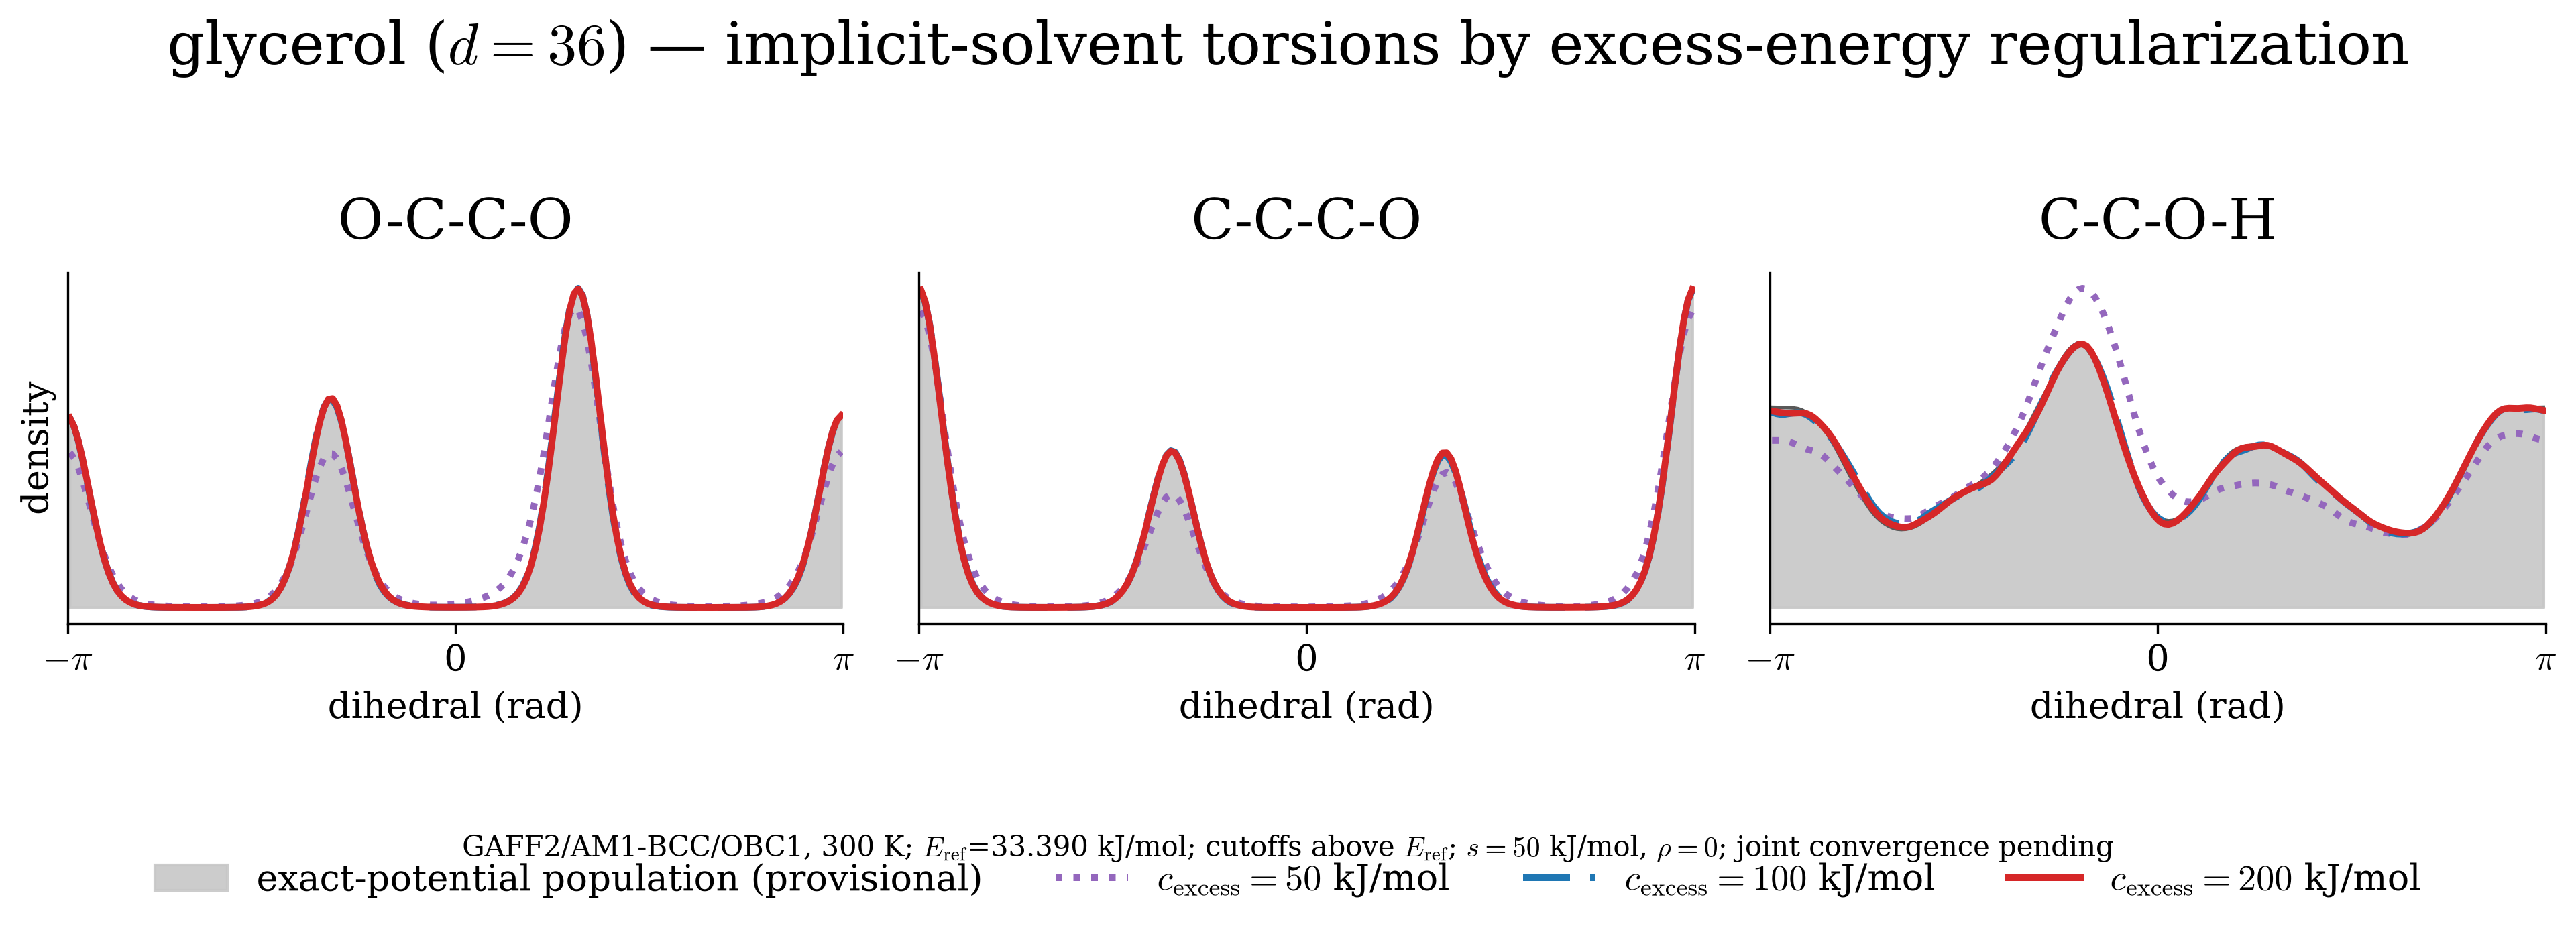

Source code (Python):
#!/usr/bin/env python
"""Sample and plot glycerol torsions across molecular energy cutoffs.

This is a sampler-only target diagnostic, not Boltzmann-generator training.
It uses potential-space SMC with exact mixed-domain MALA, saves every endpoint
population to HDF5, and plots only from those saved samples.

Run from the X-regularization repository root:

    source ~/.envs/jflows/bin/activate
    PYTHONPATH=/mnt/projects/jflows:/mnt/projects/jflows_md \
        python Molecular_BG/glycerol_36d/dihedrals.py sample

Replot without any sampling or molecular-energy evaluation:

    source ~/.envs/jflows/bin/activate
    PYTHONPATH=/mnt/projects/jflows:/mnt/projects/jflows_md \
        python Molecular_BG/glycerol_36d/dihedrals.py replot

Add Cartesian geometry and joint-mode diagnostics to an existing HDF5 file
without changing its samples:

    source ~/.envs/jflows/bin/activate
    PYTHONPATH=/mnt/projects/jflows:/mnt/projects/jflows_md \
        python Molecular_BG/glycerol_36d/dihedrals.py audit
"""

from __future__ import annotations

import argparse
from datetime import datetime, timezone
import hashlib
import json
import math
import os
from pathlib import Path
import time


os.environ.setdefault("XLA_PYTHON_CLIENT_PREALLOCATE", "false")

HERE = Path(__file__).resolve().parent
EXPLORATORY_DATA_DEFAULT = HERE / "dihedrals_samples.h5"
NEXT_DATA_DEFAULT = HERE / "dihedrals_samples_full.h5"
FIGURE_DEFAULT = HERE / "dihedrals.png"

import equinox as eqx  # noqa: E402
import h5py  # noqa: E402
import jax  # noqa: E402
import jax.numpy as jnp  # noqa: E402
import matplotlib.pyplot as plt  # noqa: E402
import numpy as np  # noqa: E402
from scipy.ndimage import gaussian_filter1d  # noqa: E402

from jflows.potential import linear_combination  # noqa: E402
from jflows.utils import linear_weights_from_log, resample  # noqa: E402
from jflows_md import (  # noqa: E402
    Molecular_Bundle,
    Molecular_Potential,
    mixed_mala,
    package_source_sha256,
)

import parameters as P  # noqa: E402


TORSIONS = (
    ((0, 1, 2, 3), "O-C-C-O"),
    ((1, 2, 4, 5), "C-C-C-O"),
    ((1, 2, 3, 10), "C-C-O-H"),
)
DIAGNOSTIC_VOLUME_ATOMS = (2, 1, 3, 4)


def log(message: str) -> None:
    print(f"[{time.strftime('%H:%M:%S')}] {message}", flush=True)


def cap_label(cut: float | None) -> str:
    if cut is None:
        return "exact"
    return f"cap_{cut:g}".replace(".", "p")


def bridge(source, target, coefficient: float):
    if coefficient <= 0.0:
        return source
    if coefficient >= 1.0:
        return target
    return linear_combination(
        [source, target], [1.0 - coefficient, coefficient]
    )


@eqx.filter_jit
def _energy_difference_chunk(source, target, samples):
    return target(samples) - source(samples)


@eqx.filter_jit
def _physical_diagnostics_chunk(target: Molecular_Potential, samples):
    positions, log_jacobian = target.coordinates.to_cartesian(samples)
    physical_energy = target.forcefield(positions)
    angles = []
    for quad, _ in TORSIONS:
        p0, p1, p2, p3 = (positions[:, atom] for atom in quad)
        b1 = p1 - p0
        b2 = p2 - p1
        b3 = p3 - p2
        n1 = jnp.cross(b1, b2)
        n2 = jnp.cross(b2, b3)
        b2_unit = b2 / jnp.linalg.norm(b2, axis=-1, keepdims=True)
        sine = jnp.sum(jnp.cross(n1, n2) * b2_unit, axis=-1)
        cosine = jnp.sum(n1 * n2, axis=-1)
        angles.append(jnp.arctan2(sine, cosine))
    return physical_energy, log_jacobian, jnp.stack(angles, axis=-1)


@eqx.filter_jit
def _geometry_diagnostics_chunk(
    target: Molecular_Potential, samples, active_exception_idx
):
    positions = target.coordinates.to_cartesian(samples)[0]
    center, first, second, third = DIAGNOSTIC_VOLUME_ATOMS
    center_position = positions[:, center]
    a = positions[:, first] - center_position
    b = positions[:, second] - center_position
    c = positions[:, third] - center_position
    signed_volume = jnp.sum(a * jnp.cross(b, c), axis=-1)

    pair_idx = target.forcefield.pair_idx
    pair_distance = jnp.linalg.norm(
        positions[:, pair_idx[:, 0]] - positions[:, pair_idx[:, 1]], axis=-1
    )
    exception_distance = jnp.linalg.norm(
        positions[:, active_exception_idx[:, 0]]
        - positions[:, active_exception_idx[:, 1]],
        axis=-1,
    )
    bond_idx = target.forcefield.bond_idx
    bond_distance = jnp.linalg.norm(
        positions[:, bond_idx[:, 0]] - positions[:, bond_idx[:, 1]], axis=-1
    )
    return (
        signed_volume,
        jnp.min(pair_distance, axis=-1),
        jnp.min(exception_distance, axis=-1),
        jnp.min(bond_distance, axis=-1),
        jnp.max(bond_distance, axis=-1),
    )


def chunked_energy_difference(source, target, samples, chunk: int) -> np.ndarray:
    pieces = []
    for part in jnp.array_split(samples, chunk, axis=0):
        value = jax.block_until_ready(
            _energy_difference_chunk(source, target, part)
        )
        pieces.append(np.asarray(value))
    return np.concatenate(pieces)


def physical_diagnostics(
    target: Molecular_Potential, samples, chunk: int
) -> tuple[np.ndarray, np.ndarray, np.ndarray]:
    energy_parts, logdet_parts, torsion_parts = [], [], []
    for part in jnp.array_split(samples, chunk, axis=0):
        energy, logdet, torsions = jax.block_until_ready(
            _physical_diagnostics_chunk(target, part)
        )
        energy_parts.append(np.asarray(energy))
        logdet_parts.append(np.asarray(logdet))
        torsion_parts.append(np.asarray(torsions))
    return (
        np.concatenate(energy_parts),
        np.concatenate(logdet_parts),
        np.concatenate(torsion_parts),
    )


def geometry_diagnostics(
    target: Molecular_Potential, samples: np.ndarray, chunk: int
) -> tuple[np.ndarray, np.ndarray, np.ndarray, np.ndarray, np.ndarray]:
    exception_charge = np.asarray(target.forcefield.exception_chargeprod)
    exception_epsilon = np.asarray(target.forcefield.exception_epsilon)
    active = (exception_charge != 0.0) | (exception_epsilon != 0.0)
    active_exception_idx = np.asarray(target.forcefield.exception_idx)[active]
    if active_exception_idx.shape[0] == 0:
        raise RuntimeError("glycerol has no active nonbonded exception pairs")
    active_exception_idx = jnp.asarray(active_exception_idx)
    output = [[], [], [], [], []]
    for part in np.array_split(samples, chunk, axis=0):
        values = jax.block_until_ready(
            _geometry_diagnostics_chunk(
                target, jnp.asarray(part), active_exception_idx
            )
        )
        for pieces, value in zip(output, values, strict=True):
            pieces.append(np.asarray(value))
    return tuple(np.concatenate(pieces) for pieces in output)


def normalized_ess(log_weight: np.ndarray) -> float:
    """Normalized ESS in [0, 1], including limiting infinite weights."""

    value = np.asarray(log_weight)
    if value.ndim != 1 or value.size == 0 or np.isnan(value).any():
        return 0.0
    positive_infinity = np.isposinf(value)
    if positive_infinity.any():
        return float(positive_infinity.sum() / value.size)
    finite = np.isfinite(value)
    if not finite.any():
        return 0.0
    maximum = np.max(value[finite])
    weight = np.zeros_like(value, dtype=np.float64)
    weight[finite] = np.exp(value[finite].astype(np.float64) - maximum)
    denominator = value.size * np.square(weight).sum()
    if not np.isfinite(denominator) or denominator <= 0.0:
        return 0.0
    return float(np.clip(weight.sum() ** 2 / denominator, 0.0, 1.0))


def choose_level(
    delta_energy: np.ndarray,
    current: float,
    tau_ess: float,
    min_step: float,
) -> tuple[float, float, float]:
    """Choose the largest next bridge coefficient meeting the ESS gate."""

    direct_ess = normalized_ess(-(1.0 - current) * delta_energy)
    if direct_ess >= tau_ess:
        return 1.0, direct_ess, direct_ess

    low, high = current, 1.0
    for _ in range(32):
        middle = 0.5 * (low + high)
        ess = normalized_ess(-(middle - current) * delta_energy)
        if ess >= tau_ess:
            low = middle
        else:
            high = middle

    candidate = low
    if candidate - current < min_step:
        candidate = min(1.0, current + min_step)
    level_ess = normalized_ess(-(candidate - current) * delta_energy)
    return candidate, level_ess, direct_ess


def adaptive_transition(
    key,
    samples,
    source,
    target,
    domain,
    *,
    name: str,
    tau_ess: float,
    min_step: float,
    max_levels: int,
    mala_step: float,
    mala_iters: int,
    images: int,
    chunk: int,
) -> tuple[jax.Array, dict[str, np.ndarray | float]]:
    """Advance one endpoint pair by adaptive reweight/resample/mixed MALA."""

    current = 0.0
    coefficients, ess_values, direct_values, acceptances = [], [], [], []
    for level_index in range(max_levels):
        delta_energy = chunked_energy_difference(source, target, samples, chunk)
        next_value, expected_ess, direct_ess = choose_level(
            delta_energy, current, tau_ess, min_step
        )
        if expected_ess + 1e-6 < tau_ess:
            raise RuntimeError(
                f"{name}: minimum bridge step violates the ESS gate "
                f"({expected_ess:.4f} < {tau_ess:.4f})"
            )
        increment = next_value - current
        if not increment > 0.0:
            raise RuntimeError(f"{name}: adaptive bridge made no progress at {current}")

        log_weight = -increment * delta_energy
        weight = jax.block_until_ready(
            linear_weights_from_log(jnp.asarray(log_weight))
        )
        if not bool(jnp.sum(weight) > 0):
            raise RuntimeError(f"{name}: all incremental weights vanished")

        level_key = jax.random.fold_in(key, level_index)
        resample_key, mala_key = jax.random.split(level_key)
        samples = resample(
            resample_key, samples, weight, N=samples.shape[0]
        )
        next_potential = bridge(source, target, next_value)
        samples, acceptance = mixed_mala(
            mala_key,
            samples,
            next_potential,
            domain,
            step=mala_step,
            iters=mala_iters,
            images=images,
            chunk=chunk,
        )
        samples, acceptance = jax.block_until_ready((samples, acceptance))
        measured_ess = normalized_ess(log_weight)
        coefficients.append(next_value)
        ess_values.append(measured_ess)
        direct_values.append(direct_ess)
        acceptances.append(np.asarray(acceptance))
        log(
            f"{name}: level {level_index + 1:02d} t={next_value:.6f} "
            f"ESS={measured_ess:.4f} direct={direct_ess:.4f} "
            f"MALA={float(np.mean(np.asarray(acceptance))):.3f}"
        )
        if abs(measured_ess - expected_ess) > 2e-5:
            raise RuntimeError(
                f"{name}: ESS selection mismatch {expected_ess} != {measured_ess}"
            )
        current = next_value
        if current >= 1.0:
            return samples, {
                "coefficients": np.asarray(coefficients),
                "ess": np.asarray(ess_values),
                "direct_ess": np.asarray(direct_values),
                "mala_acceptance": np.stack(acceptances),
                "initial_direct_ess": float(direct_values[0]),
            }

    raise RuntimeError(
        f"{name}: did not reach its endpoint within {max_levels} levels; "
        f"last coefficient={current:.6f}"
    )


def regularized_energy(
    physical: np.ndarray,
    reference: float,
    cut: float | None,
    scale: float,
    tail_fraction: float,
) -> np.ndarray:
    if cut is None:
        return physical.copy()
    excess = physical - reference
    over = np.maximum(excess - cut, 0.0)
    compressed = (
        cut
        + (1.0 - tail_fraction) * scale * np.log1p(over / scale)
        + tail_fraction * over
    )
    return reference + np.where(excess > cut, compressed, excess)


def create_dataset(group, name: str, value: np.ndarray) -> None:
    array = np.asarray(value)
    first_chunk = min(array.shape[0], 4096) if array.ndim else None
    chunks = None if array.ndim == 0 else (first_chunk, *array.shape[1:])
    group.create_dataset(
        name,
        data=array,
        chunks=chunks,
        compression="gzip" if array.ndim else None,
        compression_opts=4 if array.ndim else None,
        shuffle=bool(array.ndim),
    )


def deformation_specification(
    target: Molecular_Potential,
    reference_energy: float,
    cut: float | None,
    scale: float,
    tail_fraction: float,
) -> tuple[str, str]:
    value = {
        "schema": 1,
        "kind": "exact" if cut is None else "lin_log_excess_energy",
        "base_manifest_sha256": target.manifest_sha256,
        "reference_energy_kj_mol": reference_energy,
        "energy_cut_excess_kj_mol": cut,
        "energy_scale_kj_mol": scale,
        "tail_fraction": tail_fraction,
        "jacobian": "unchanged",
    }
    encoded = json.dumps(value, sort_keys=True, separators=(",", ":"))
    return encoded, hashlib.sha256(encoded.encode()).hexdigest()


def save_endpoint(
    file: h5py.File,
    seed: int,
    label: str,
    samples,
    physical_target: Molecular_Potential,
    endpoint,
    transition: dict[str, np.ndarray | float],
    endpoint_acceptance: np.ndarray,
    *,
    cut: float | None,
    reference_energy: float,
    scale: float,
    tail_fraction: float,
    chunk: int,
) -> None:
    parent = file.require_group(f"seed_{seed}")
    temporary = f"_writing_{label}"
    if temporary in parent:
        del parent[temporary]
    if label in parent:
        raise RuntimeError(f"refusing to overwrite completed HDF5 group seed_{seed}/{label}")
    group = parent.create_group(temporary)

    q = np.asarray(jax.device_get(samples))
    physical, log_jacobian, torsions = physical_diagnostics(
        physical_target, samples, chunk
    )
    deformed = regularized_energy(
        physical, reference_energy, cut, scale, tail_fraction
    )
    reduced = float(np.asarray(physical_target.beta)) * deformed - log_jacobian
    active = np.zeros(physical.shape, dtype=np.uint8)
    if cut is not None:
        active = ((physical - reference_energy) > cut).astype(np.uint8)

    check_count = min(256, q.shape[0])
    expected = np.asarray(
        jax.block_until_ready(endpoint(jnp.asarray(q[:check_count])))
    )
    max_error = float(np.max(np.abs(expected - reduced[:check_count])))
    if not np.isfinite(max_error) or max_error > 5e-4:
        raise RuntimeError(
            f"{label}: saved regularized-energy formula disagrees with endpoint "
            f"potential (max error {max_error:.3e})"
        )

    create_dataset(group, "q", q)
    create_dataset(group, "torsions_rad", torsions)
    create_dataset(group, "physical_energy_kj_mol", physical)
    create_dataset(group, "deformed_energy_kj_mol", deformed)
    create_dataset(group, "target_reduced_energy", reduced)
    create_dataset(group, "log_jacobian", log_jacobian)
    create_dataset(group, "cap_active", active)
    create_dataset(group, "transition_coefficients", transition["coefficients"])
    create_dataset(group, "transition_ess", transition["ess"])
    create_dataset(group, "transition_direct_ess", transition["direct_ess"])
    create_dataset(
        group, "transition_mala_acceptance", transition["mala_acceptance"]
    )
    create_dataset(group, "endpoint_mala_acceptance", endpoint_acceptance)
    group.attrs["cut_kj_mol"] = np.nan if cut is None else cut
    deformation_json, deformation_sha256 = deformation_specification(
        physical_target, reference_energy, cut, scale, tail_fraction
    )
    group.attrs["deformation_spec_json"] = deformation_json
    group.attrs["deformation_spec_sha256"] = deformation_sha256
    group.attrs["cap_active_fraction"] = float(active.mean())
    group.attrs["incoming_direct_ess"] = float(transition["initial_direct_ess"])
    group.attrs["incoming_min_level_ess"] = float(
        np.min(np.asarray(transition["ess"]))
    )
    group.attrs["incoming_levels"] = len(np.asarray(transition["ess"]))
    group.attrs["endpoint_mala_mean"] = float(np.mean(endpoint_acceptance))
    group.attrs["endpoint_formula_max_error"] = max_error
    group.attrs["complete"] = True
    file.flush()
    parent.move(temporary, label)
    file.flush()


def sampling_configuration(
    target: Molecular_Potential,
    *,
    n_samples: int,
    seeds: tuple[int, ...],
    cuts: tuple[float, ...],
    include_exact: bool,
    tau_ess: float,
    min_step: float,
    max_levels: int,
    mala_step: float,
    mala_iters: int,
    endpoint_iters: int,
    chunk: int,
) -> dict[str, object]:
    return {
        "schema": 1,
        "bundle": target.bundle_name,
        "manifest_sha256": target.manifest_sha256,
        "dimension": target.dimension,
        "n_samples": n_samples,
        "seeds": list(seeds),
        "cuts_kj_mol": list(cuts),
        "include_exact": include_exact,
        "scale_kj_mol": P.DIHEDRAL_ENERGY_SCALE,
        "tail_fraction": P.DIHEDRAL_TAIL_FRACTION,
        "tau_ess": tau_ess,
        "min_level_step": min_step,
        "max_levels": max_levels,
        "mala_step": mala_step,
        "mala_iters": mala_iters,
        "endpoint_iters": endpoint_iters,
        "wrapped_images": P.WRAPPED_IMAGES,
        "chunk": chunk,
        "torsions": [
            {"atoms": list(quad), "name": name} for quad, name in TORSIONS
        ],
        "jflows_sha256": package_source_sha256("jflows"),
        "jflows_md_sha256": package_source_sha256("jflows_md"),
    }


def initialize_file(path: Path, config: dict[str, object], overwrite: bool) -> h5py.File:
    path.parent.mkdir(parents=True, exist_ok=True)
    if overwrite and path.exists():
        path.unlink()
    mode = "r+" if path.exists() else "w"
    file = h5py.File(path, mode)
    config_json = json.dumps(config, sort_keys=True, separators=(",", ":"))
    config_sha256 = hashlib.sha256(config_json.encode()).hexdigest()
    script_sha256 = hashlib.sha256(Path(__file__).read_bytes()).hexdigest()
    if mode == "w":
        file.attrs["schema"] = 1
        file.attrs["created_utc"] = datetime.now(timezone.utc).isoformat()
        file.attrs["config_json"] = config_json
        file.attrs["config_sha256"] = config_sha256
        file.attrs["script_sha256"] = script_sha256
        file.flush()
    elif file.attrs.get("config_sha256", "") != config_sha256:
        file.close()
        raise RuntimeError(
            "saved data use a different sampling configuration; choose another "
            "--data path or pass --overwrite"
        )
    elif file.attrs.get("script_sha256", "") != script_sha256:
        saved = file.attrs.get("script_sha256", "unknown")
        file.close()
        raise RuntimeError(
            "saved data were generated by a different sampling script "
            f"({saved} != {script_sha256}); resume is forbidden. Replot or "
            "audit the existing artifact, or choose a new --data path"
        )
    return file


def sample(args: argparse.Namespace) -> None:
    target = Molecular_Potential.from_bundle(P.BUNDLE)
    source = target.source()
    if target.dimension != 36 or (
        target.domain.euclidean_dim,
        target.domain.periodic_dim,
    ) != (25, 11):
        raise ValueError("glycerol diagnostic requires the R^25 x T^11 bundle")

    if args.pilot:
        n_samples = args.n_samples or 2048
        seeds = (P.DIHEDRAL_SEEDS[0],)
        cuts = tuple(P.DIHEDRAL_ENERGY_CUTS[:3])
        include_exact = False
        tau_ess = 0.5
        min_step = 1e-3
        max_levels = 20
        mala_iters = 2
        endpoint_iters = 2
        chunk = min(P.DIHEDRAL_CHUNK, n_samples)
    else:
        n_samples = args.n_samples or P.DIHEDRAL_N_SAMPLES
        seeds = tuple(P.DIHEDRAL_SEEDS)
        cuts = tuple(P.DIHEDRAL_ENERGY_CUTS)
        include_exact = not args.no_exact
        tau_ess = P.DIHEDRAL_TAU_ESS
        min_step = P.DIHEDRAL_MIN_LEVEL_STEP
        max_levels = P.DIHEDRAL_MAX_LEVELS
        mala_iters = P.DIHEDRAL_MALA_ITERS
        endpoint_iters = P.DIHEDRAL_ENDPOINT_ITERS
        chunk = P.DIHEDRAL_CHUNK
    if n_samples < chunk or n_samples % chunk:
        raise ValueError("n_samples must be divisible by the physical chunk count")

    config = sampling_configuration(
        target,
        n_samples=n_samples,
        seeds=seeds,
        cuts=cuts,
        include_exact=include_exact,
        tau_ess=tau_ess,
        min_step=min_step,
        max_levels=max_levels,
        mala_step=P.DIHEDRAL_MALA_STEP,
        mala_iters=mala_iters,
        endpoint_iters=endpoint_iters,
        chunk=chunk,
    )
    path = Path(args.data)
    file = initialize_file(path, config, args.overwrite)
    reference_energy = float(
        np.asarray(target.forcefield(target.reference_positions_nm[None])[0])
    )
    file.attrs["reference_energy_kj_mol"] = reference_energy
    file.attrs["cutoff_convention"] = "excess_cartesian_energy_above_E_ref"
    file.flush()
    endpoints = [
        (
            cap_label(cut),
            cut,
            target.regularized(
                cut,
                energy_scale_kj_mol=P.DIHEDRAL_ENERGY_SCALE,
                tail_fraction=P.DIHEDRAL_TAIL_FRACTION,
            ),
        )
        for cut in cuts
    ]
    if include_exact:
        endpoints.append(("exact", None, target))

    log(
        f"START glycerol torsion diagnostic | backend={jax.default_backend()} "
        f"N={n_samples} seeds={seeds} cuts={cuts} exact={include_exact} "
        f"bundle={target.bundle_name} manifest={target.manifest_sha256}"
    )
    try:
        for seed in seeds:
            seed_group = file.require_group(f"seed_{seed}")
            root_key = jax.random.key(seed)
            samples = source.samples(jax.random.fold_in(root_key, 0), n_samples)
            previous = source
            blocked_by_gap = False
            for endpoint_index, (label, cut, endpoint) in enumerate(endpoints, start=1):
                temporary = f"_writing_{label}"
                if temporary in seed_group:
                    del seed_group[temporary]
                if label in seed_group and bool(seed_group[label].attrs.get("complete", False)):
                    if blocked_by_gap:
                        raise RuntimeError(
                            f"seed {seed}: completed {label} follows a missing endpoint"
                        )
                    log(f"seed {seed}: resume from saved {label}")
                    samples = jnp.asarray(seed_group[label]["q"][:])
                    previous = endpoint
                    continue
                blocked_by_gap = True
                transition_name = f"seed {seed} {cap_label(cuts[endpoint_index - 2]) if endpoint_index > 1 and endpoint_index - 2 < len(cuts) else 'source'}->{label}"
                transition_key = jax.random.fold_in(root_key, endpoint_index)
                samples, transition = adaptive_transition(
                    transition_key,
                    samples,
                    previous,
                    endpoint,
                    target.domain,
                    name=transition_name,
                    tau_ess=tau_ess,
                    min_step=min_step,
                    max_levels=max_levels,
                    mala_step=P.DIHEDRAL_MALA_STEP,
                    mala_iters=mala_iters,
                    images=P.WRAPPED_IMAGES,
                    chunk=chunk,
                )
                refresh_key = jax.random.fold_in(root_key, 100000 + endpoint_index)
                samples, endpoint_acceptance = mixed_mala(
                    refresh_key,
                    samples,
                    endpoint,
                    target.domain,
                    step=P.DIHEDRAL_MALA_STEP,
                    iters=endpoint_iters,
                    images=P.WRAPPED_IMAGES,
                    chunk=chunk,
                )
                samples, endpoint_acceptance = jax.block_until_ready(
                    (samples, endpoint_acceptance)
                )
                log(
                    f"seed {seed} {label}: endpoint MALA="
                    f"{float(np.mean(np.asarray(endpoint_acceptance))):.3f}; saving"
                )
                save_endpoint(
                    file,
                    seed,
                    label,
                    samples,
                    target,
                    endpoint,
                    transition,
                    np.asarray(endpoint_acceptance),
                    cut=cut,
                    reference_energy=reference_energy,
                    scale=P.DIHEDRAL_ENERGY_SCALE,
                    tail_fraction=P.DIHEDRAL_TAIL_FRACTION,
                    chunk=chunk,
                )
                previous = endpoint
                blocked_by_gap = False
    except Exception as exc:
        file.attrs["last_failure_utc"] = datetime.now(timezone.utc).isoformat()
        file.attrs["last_failure"] = f"{type(exc).__name__}: {exc}"
        file.flush()
        raise
    finally:
        file.close()

    plot(Path(args.data), Path(args.figure))
    log(f"DONE data={args.data} figure={args.figure}")


def replace_dataset(group, name: str, value: np.ndarray) -> None:
    if name in group:
        del group[name]
    create_dataset(group, name, value)


def audit(data_path: Path, figure_path: Path) -> None:
    """Augment saved particles with geometry and provenance; run no dynamics."""

    if not data_path.exists():
        raise FileNotFoundError(f"saved diagnostic data do not exist: {data_path}")
    with h5py.File(data_path, "r+") as file:
        config = json.loads(file.attrs["config_json"])
        energy_scale = float(config["scale_kj_mol"])
        tail_fraction = float(config["tail_fraction"])
        bundle = Molecular_Bundle.load(config["bundle"])
        target = Molecular_Potential(bundle)
        if target.manifest_sha256 != config["manifest_sha256"]:
            raise RuntimeError("saved diagnostic manifest does not match the bundle")
        diagnostic_atoms = tuple(bundle.coordinates["diagnostic_chirality_atoms"])
        if diagnostic_atoms != DIAGNOSTIC_VOLUME_ATOMS:
            raise RuntimeError(
                f"unexpected glycerol diagnostic atoms: {diagnostic_atoms}"
            )
        reference_energy = float(
            np.asarray(target.forcefield(target.reference_positions_nm[None])[0])
        )
        file.attrs["reference_energy_kj_mol"] = reference_energy
        file.attrs["cutoff_convention"] = "excess_cartesian_energy_above_E_ref"
        file.attrs["audit_script_sha256"] = hashlib.sha256(
            Path(__file__).read_bytes()
        ).hexdigest()
        file.attrs["audited_utc"] = datetime.now(timezone.utc).isoformat()
        file.attrs["sampling_script_matches_audit_script"] = (
            file.attrs.get("script_sha256", "")
            == file.attrs["audit_script_sha256"]
        )

        labels = [cap_label(value) for value in config["cuts_kj_mol"]]
        if config["include_exact"]:
            labels.append("exact")
        chunk = int(config["chunk"])
        for seed in config["seeds"]:
            for label in labels:
                group = file[f"seed_{seed}/{label}"]
                q = group["q"][:]
                (
                    volume,
                    minimum_pair,
                    minimum_exception,
                    minimum_bond,
                    maximum_bond,
                ) = geometry_diagnostics(target, q, chunk)
                replace_dataset(group, "diagnostic_signed_volume_nm3", volume)
                replace_dataset(
                    group, "minimum_nonbonded_pair_distance_nm", minimum_pair
                )
                replace_dataset(
                    group,
                    "minimum_active_exception_pair_distance_nm",
                    minimum_exception,
                )
                replace_dataset(group, "minimum_bond_distance_nm", minimum_bond)
                replace_dataset(group, "maximum_bond_distance_nm", maximum_bond)
                group.attrs["diagnostic_positive_fraction"] = float(
                    np.mean(volume > 0.0)
                )
                group.attrs["minimum_nonbonded_pair_distance_nm"] = float(
                    np.min(minimum_pair)
                )
                group.attrs["minimum_active_exception_pair_distance_nm"] = float(
                    np.min(minimum_exception)
                )
                cut = float(group.attrs["cut_kj_mol"])
                deformation_json, deformation_sha256 = deformation_specification(
                    target,
                    reference_energy,
                    None if math.isnan(cut) else cut,
                    energy_scale,
                    tail_fraction,
                )
                group.attrs["deformation_spec_json"] = deformation_json
                group.attrs["deformation_spec_sha256"] = deformation_sha256
                log(
                    f"audit seed {seed} {label}: positive-volume="
                    f"{np.mean(volume > 0.0):.4f} min-nonbonded="
                    f"{np.min(minimum_pair):.4f} nm min-active-exception="
                    f"{np.min(minimum_exception):.4f} nm"
                )
        file.flush()
    plot(data_path, figure_path)
    log(f"AUDIT DONE data={data_path} figure={figure_path}; no dynamics ran")


def periodic_density(values: np.ndarray, bins: int, sigma: float):
    count, edges = np.histogram(values, bins=bins, range=(-math.pi, math.pi))
    density = count.astype(np.float64)
    density = gaussian_filter1d(density, sigma=sigma, mode="wrap")
    width = edges[1] - edges[0]
    density /= density.sum() * width
    centers = 0.5 * (edges[:-1] + edges[1:])
    return centers, density


def js_bits(first: np.ndarray, second: np.ndarray, bins: int = 72) -> float:
    p, _ = np.histogram(first, bins=bins, range=(-math.pi, math.pi))
    q, _ = np.histogram(second, bins=bins, range=(-math.pi, math.pi))
    p = p.astype(np.float64) / p.sum()
    q = q.astype(np.float64) / q.sum()
    middle = 0.5 * (p + q)
    p_term = np.zeros_like(p)
    q_term = np.zeros_like(q)
    p_mask = p > 0.0
    q_mask = q > 0.0
    p_term[p_mask] = p[p_mask] * np.log2(p[p_mask] / middle[p_mask])
    q_term[q_mask] = q[q_mask] * np.log2(q[q_mask] / middle[q_mask])
    return float(0.5 * (p_term.sum() + q_term.sum()))


def joint_js_bits(first: np.ndarray, second: np.ndarray, bins: int) -> float:
    ranges = [(-math.pi, math.pi)] * first.shape[1]
    p = np.histogramdd(first, bins=bins, range=ranges)[0].ravel()
    q = np.histogramdd(second, bins=bins, range=ranges)[0].ravel()
    p = p.astype(np.float64) / p.sum()
    q = q.astype(np.float64) / q.sum()
    middle = 0.5 * (p + q)
    value = 0.0
    p_mask = p > 0.0
    q_mask = q > 0.0
    value += 0.5 * np.sum(p[p_mask] * np.log2(p[p_mask] / middle[p_mask]))
    value += 0.5 * np.sum(q[q_mask] * np.log2(q[q_mask] / middle[q_mask]))
    return float(value)


def mode_count(values: np.ndarray) -> int:
    histogram, _ = np.histogram(values, bins=36, range=(-math.pi, math.pi))
    if histogram.max() == 0:
        return 0
    peaks = [
        index
        for index in range(36)
        if histogram[index] >= histogram[(index - 1) % 36]
        and histogram[index] >= histogram[(index + 1) % 36]
        and histogram[index] > 0.08 * histogram.max()
    ]
    populations = sorted((histogram[index] for index in peaks), reverse=True)
    return sum(value > 0.15 * populations[0] for value in populations)


def plot(data_path: Path, figure_path: Path) -> None:
    if not data_path.exists():
        raise FileNotFoundError(f"saved diagnostic data do not exist: {data_path}")
    with h5py.File(data_path, "r+") as file:
        config = json.loads(file.attrs["config_json"])
        energy_scale = float(config["scale_kj_mol"])
        tail_fraction = float(config["tail_fraction"])
        seeds = tuple(config["seeds"])
        requested = [cap_label(value) for value in config["cuts_kj_mol"]]
        if config["include_exact"]:
            requested.append("exact")
        complete = [
            label
            for label in requested
            if all(
                f"seed_{seed}/{label}" in file
                and bool(file[f"seed_{seed}/{label}"].attrs.get("complete", False))
                for seed in seeds
            )
        ]
        if not complete:
            raise RuntimeError("no endpoint is complete for every configured seed")

        torsions_by_level = {
            label: np.concatenate(
                [file[f"seed_{seed}/{label}/torsions_rad"][:] for seed in seeds],
                axis=0,
            )
            for label in complete
        }
        reference_energy = float(
            file.attrs.get("reference_energy_kj_mol", np.nan)
        )
        reference_label = "exact" if "exact" in complete else complete[-1]
        analysis = file.require_group("analysis")
        for dataset_name in (
            "cross_seed_js_bits",
            "level_vs_reference_js_bits",
            "cross_seed_all_internal_torsion_js_bits",
            "cross_seed_joint_selected_js_bits_12",
            "cross_seed_joint_rotamer_js_bits_3",
            "median_excess_energy_kj_mol",
            "diagnostic_positive_fraction",
            "minimum_nonbonded_pair_distance_nm",
            "minimum_active_exception_pair_distance_nm",
        ):
            if dataset_name in analysis:
                del analysis[dataset_name]
        divergence = np.full((len(complete), len(TORSIONS)), np.nan)
        internal_divergence = np.full((len(complete), 11), np.nan)
        joint_divergence = np.full(len(complete), np.nan)
        rotamer_divergence = np.full(len(complete), np.nan)
        median_excess = np.full((len(complete), len(seeds)), np.nan)
        positive_fraction = np.full((len(complete), len(seeds)), np.nan)
        minimum_nonbonded = np.full((len(complete), len(seeds)), np.nan)
        minimum_exception = np.full((len(complete), len(seeds)), np.nan)
        for level_index, label in enumerate(complete):
            for seed_index, seed in enumerate(seeds):
                group = file[f"seed_{seed}/{label}"]
                if np.isfinite(reference_energy):
                    median_excess[level_index, seed_index] = np.median(
                        group["physical_energy_kj_mol"][:] - reference_energy
                    )
                positive_fraction[level_index, seed_index] = group.attrs.get(
                    "diagnostic_positive_fraction", np.nan
                )
                minimum_nonbonded[level_index, seed_index] = group.attrs.get(
                    "minimum_nonbonded_pair_distance_nm", np.nan
                )
                minimum_exception[level_index, seed_index] = group.attrs.get(
                    "minimum_active_exception_pair_distance_nm", np.nan
                )
        if len(seeds) >= 2:
            for level_index, label in enumerate(complete):
                first = file[f"seed_{seeds[0]}/{label}/torsions_rad"][:]
                second = file[f"seed_{seeds[1]}/{label}/torsions_rad"][:]
                for torsion_index in range(len(TORSIONS)):
                    divergence[level_index, torsion_index] = js_bits(
                        first[:, torsion_index], second[:, torsion_index]
                    )
                first_internal = file[f"seed_{seeds[0]}/{label}/q"][:, 25:]
                second_internal = file[f"seed_{seeds[1]}/{label}/q"][:, 25:]
                for torsion_index in range(11):
                    internal_divergence[level_index, torsion_index] = js_bits(
                        first_internal[:, torsion_index],
                        second_internal[:, torsion_index],
                    )
                joint_divergence[level_index] = joint_js_bits(first, second, 12)
                rotamer_divergence[level_index] = joint_js_bits(first, second, 3)
        level_divergence = np.zeros((len(complete), len(TORSIONS)))
        for level_index, label in enumerate(complete):
            for torsion_index in range(len(TORSIONS)):
                level_divergence[level_index, torsion_index] = js_bits(
                    torsions_by_level[label][:, torsion_index],
                    torsions_by_level[reference_label][:, torsion_index],
                )
        analysis.create_dataset("cross_seed_js_bits", data=divergence)
        analysis.create_dataset(
            "level_vs_reference_js_bits", data=level_divergence
        )
        analysis.create_dataset(
            "cross_seed_all_internal_torsion_js_bits", data=internal_divergence
        )
        analysis.create_dataset(
            "cross_seed_joint_selected_js_bits_12", data=joint_divergence
        )
        analysis.create_dataset(
            "cross_seed_joint_rotamer_js_bits_3", data=rotamer_divergence
        )
        analysis.create_dataset("median_excess_energy_kj_mol", data=median_excess)
        analysis.create_dataset(
            "diagnostic_positive_fraction", data=positive_fraction
        )
        analysis.create_dataset(
            "minimum_nonbonded_pair_distance_nm", data=minimum_nonbonded
        )
        analysis.create_dataset(
            "minimum_active_exception_pair_distance_nm", data=minimum_exception
        )
        analysis.attrs["level_labels_json"] = json.dumps(complete)
        analysis.attrs["reference_label"] = reference_label
        file.flush()

    requested_curves = [cap_label(value) for value in P.DIHEDRAL_PLOT_CUTS]
    curve_labels = [
        label for label in requested_curves if label in complete and label != reference_label
    ]
    if not curve_labels:
        curve_labels = [label for label in complete[:-1]][-2:]

    plt.rcParams.update(
        {"font.family": "serif", "mathtext.fontset": "cm", "font.size": 13}
    )
    figure, axes = plt.subplots(1, 3, figsize=(13.0, 4.7), sharey=False)
    reference_name = (
        "exact-potential population (provisional)"
        if reference_label == "exact"
        else r"$c_{\mathrm{excess}}=$"
        + f"{reference_label.removeprefix('cap_').replace('p', '.')} kJ/mol "
        + "(hardest sampled)"
    )
    styles = {
        "cap_50": ("#9467bd", ":"),
        "cap_100": ("#1f77b4", (0, (7, 3))),
        "cap_200": ("#d62728", "-"),
        "cap_400": ("#ff7f0e", "-."),
    }
    for torsion_index, (axis, (_, title)) in enumerate(zip(axes, TORSIONS)):
        centers, density = periodic_density(
            torsions_by_level[reference_label][:, torsion_index],
            P.DIHEDRAL_HISTOGRAM_BINS,
            P.DIHEDRAL_SMOOTH_SIGMA,
        )
        axis.fill_between(
            centers, density, color="0.78", alpha=0.9, label=reference_name
        )
        axis.plot(centers, density, color="0.35", linewidth=1.2)
        for curve_index, label in enumerate(curve_labels):
            centers, density = periodic_density(
                torsions_by_level[label][:, torsion_index],
                P.DIHEDRAL_HISTOGRAM_BINS,
                P.DIHEDRAL_SMOOTH_SIGMA,
            )
            color, linestyle = styles.get(label, (f"C{curve_index}", "-"))
            cut_name = label.removeprefix("cap_").replace("p", ".")
            axis.plot(
                centers,
                density,
                color=color,
                linestyle=linestyle,
                linewidth=2.4,
                label=rf"$c_{{\mathrm{{excess}}}}={cut_name}$ kJ/mol",
            )
        axis.set_title(title, fontsize=20, pad=12)
        axis.set_xlim(-math.pi, math.pi)
        axis.set_xticks((-math.pi, 0.0, math.pi), (r"$-\pi$", "0", r"$\pi$"))
        axis.set_yticks([])
        axis.set_xlabel("dihedral (rad)")
        axis.spines[["top", "right"]].set_visible(False)
    axes[0].set_ylabel("density")
    figure.suptitle(
        "glycerol ($d=36$) — implicit-solvent torsions by excess-energy regularization",
        fontsize=21,
        y=0.99,
    )
    handles, labels = axes[0].get_legend_handles_labels()
    figure.legend(
        handles,
        labels,
        loc="lower center",
        ncol=len(labels),
        frameon=False,
        bbox_to_anchor=(0.5, 0.025),
    )
    reference_text = (
        rf"; $E_{{\mathrm{{ref}}}}$={reference_energy:.3f} kJ/mol"
        if np.isfinite(reference_energy)
        else ""
    )
    figure.text(
        0.5,
        0.105,
        "GAFF2/AM1-BCC/OBC1, 300 K"
        + reference_text
        + rf"; cutoffs above $E_{{\mathrm{{ref}}}}$; $s={energy_scale:g}$ kJ/mol, "
        + rf"$\rho={tail_fraction:g}$; joint convergence pending",
        ha="center",
        fontsize=10,
    )
    figure.tight_layout(rect=(0, 0.20, 1, 0.95))
    figure_path.parent.mkdir(parents=True, exist_ok=True)
    figure.savefig(
        figure_path, dpi=300, bbox_inches="tight", facecolor="white"
    )
    plt.close(figure)

    for level_index, label in enumerate(complete):
        modes = [
            int(mode_count(torsions_by_level[label][:, index]))
            for index in range(len(TORSIONS))
        ]
        if np.isfinite(divergence[level_index]).any():
            js_text = ",".join(f"{value:.4f}" for value in divergence[level_index])
        else:
            js_text = "n/a"
        reference_js_text = ",".join(
            f"{value:.4f}" for value in level_divergence[level_index]
        )
        all_internal_text = (
            f"{np.nanmax(internal_divergence[level_index]):.4f}"
            if np.isfinite(internal_divergence[level_index]).any()
            else "n/a"
        )
        median_spread = (
            float(np.nanmax(median_excess[level_index]) - np.nanmin(median_excess[level_index]))
            if np.isfinite(median_excess[level_index]).any()
            else np.nan
        )
        log(
            f"plot {label}: N={torsions_by_level[label].shape[0]} "
            f"modes={modes} cross-seed-JS-bits=[{js_text}] "
            f"vs-{reference_label}-JS-bits=[{reference_js_text}] "
            f"joint12-JS={joint_divergence[level_index]:.4f} "
            f"rotamer3-JS={rotamer_divergence[level_index]:.4f} "
            f"all11-max-JS={all_internal_text} "
            f"median-excess-spread={median_spread:.3f} kJ/mol"
        )
    log(f"wrote {figure_path} from saved data {data_path}; plotting ran no dynamics")


def parse_args() -> argparse.Namespace:
    parser = argparse.ArgumentParser()
    parser.add_argument(
        "mode", nargs="?", choices=("sample", "audit", "replot"), default="sample"
    )
    parser.add_argument("--data", type=Path)
    parser.add_argument("--figure", type=Path, default=FIGURE_DEFAULT)
    parser.add_argument("--n-samples", type=int)
    parser.add_argument("--pilot", action="store_true")
    parser.add_argument("--no-exact", action="store_true")
    parser.add_argument("--overwrite", action="store_true")
    args = parser.parse_args()
    if args.data is None:
        args.data = (
            NEXT_DATA_DEFAULT if args.mode == "sample" else EXPLORATORY_DATA_DEFAULT
        )
    return args


def main() -> None:
    args = parse_args()
    if args.mode == "replot":
        plot(Path(args.data), Path(args.figure))
    elif args.mode == "audit":
        audit(Path(args.data), Path(args.figure))
    else:
        sample(args)


if __name__ == "__main__":
    main()
